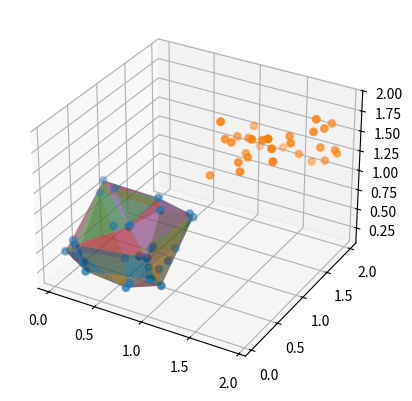

Generate this figure with matplotlib:
from scipy.spatial import ConvexHull
import numpy as np
import matplotlib.pyplot as plt
from mpl_toolkits.mplot3d import Axes3D
import time

rng = np.random.default_rng()
points =  rng.random((30, 3))
points_test =  rng.random((30, 3))+1
t = time.time_ns()
hull = ConvexHull(points)
at = time.time_ns()
print(f"cost:{at-t}ns")

fig = plt.figure()
ax = fig.add_subplot(projection='3d')
ax.scatter(points[:,0], points[:,1],points[:,2], 'r--', lw=2)
ax.scatter(points_test[:,0], points_test[:,1],points_test[:,2], 'b--', lw=2)

for i in hull.simplices:
    ax.plot_trisurf(points[i,0],points[i,1],points[i,2],alpha=0.5)

for i,pt in enumerate(points):
    in_hull = True
    for eq in hull.equations:
        if(pt[0]*eq[0]+pt[1]*eq[1]+pt[2]*eq[2]+eq[3]>1e-5):
            in_hull = False
    print(f"i:{i},is_in:{in_hull}")

for i,pt in enumerate(points_test):
    in_hull = True
    for eq in hull.equations:
        if(pt[0]*eq[0]+pt[1]*eq[1]+pt[2]*eq[2]+eq[3]>1e-5):
            in_hull = False
    print(f"i:{i},is_in:{in_hull}")

plt.show()
